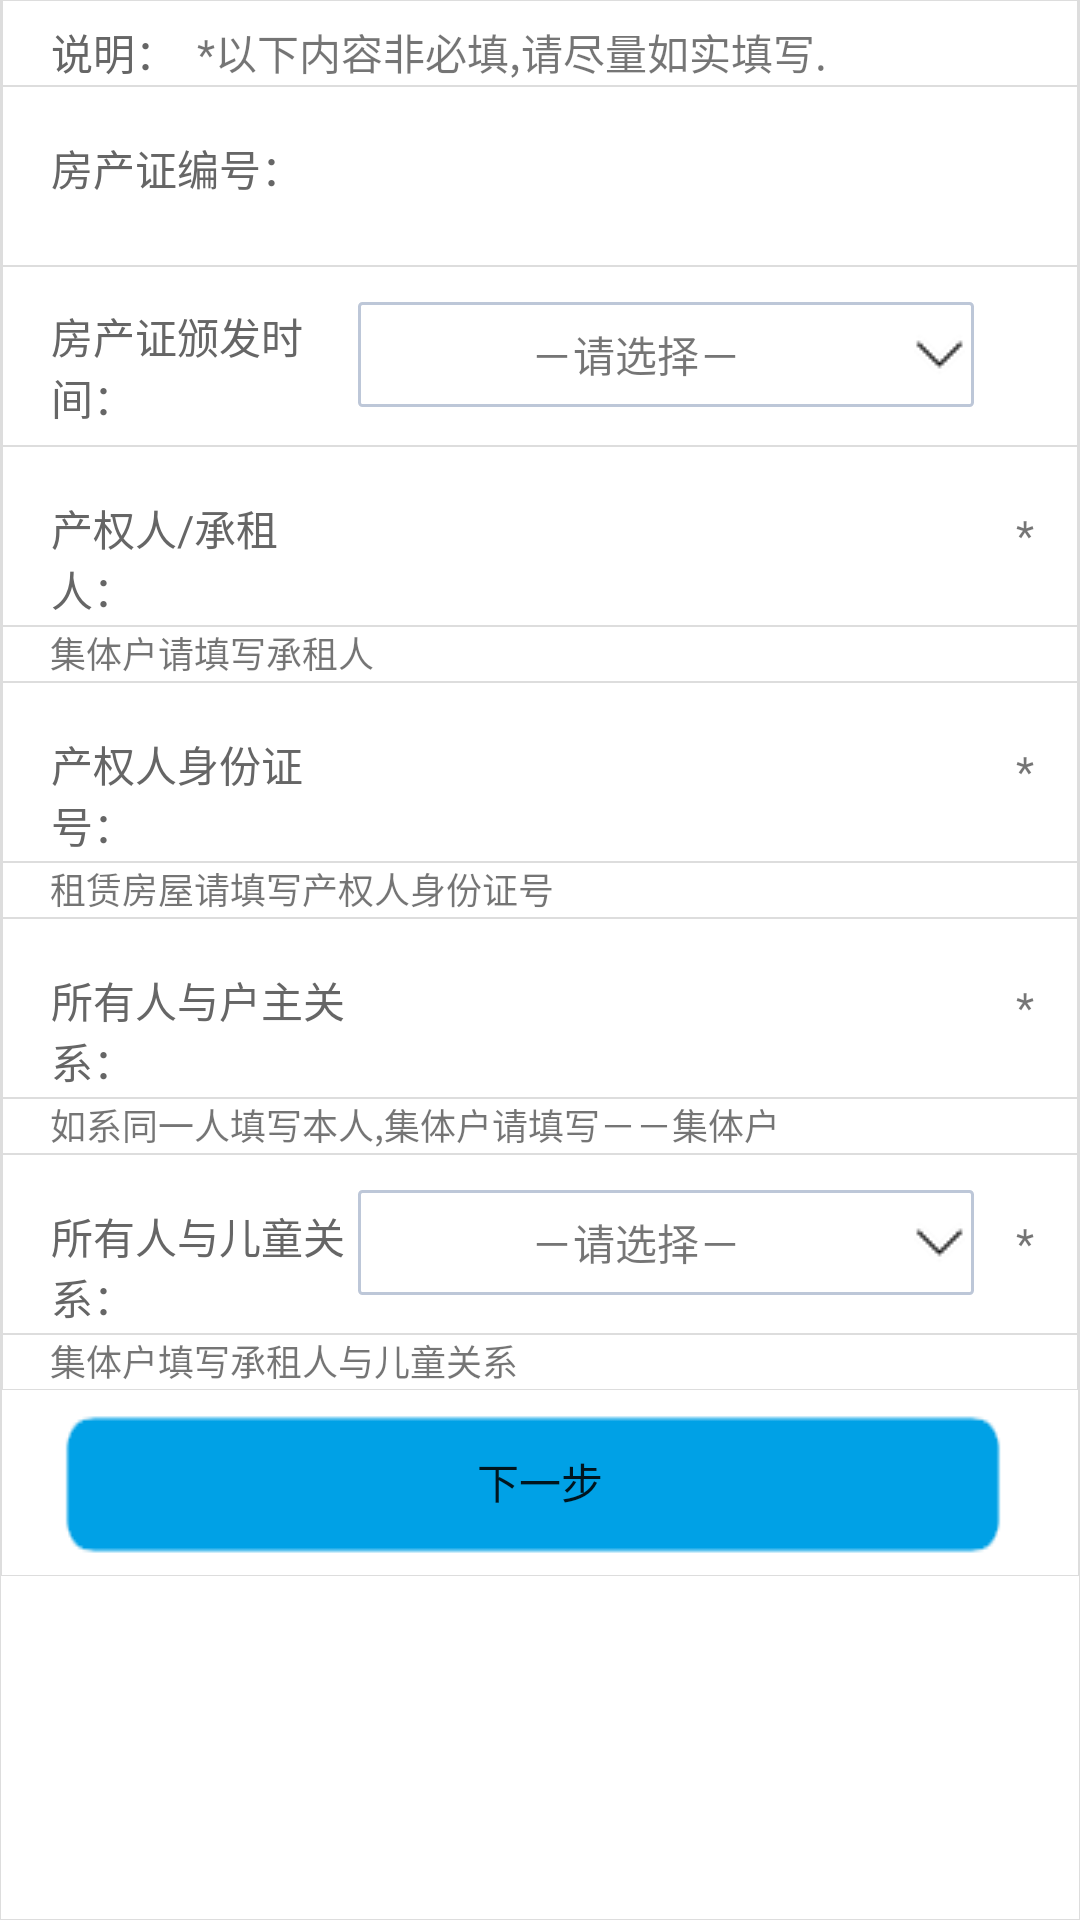

Android layout source for this screen:
<!-- AndroidManifest.xml: application theme Theme.AppCompat.Light -->
<!-- res/layout/activity_house_relation.xml -->
<?xml version="1.0" encoding="utf-8"?>
<ScrollView xmlns:android="http://schemas.android.com/apk/res/android"
    android:layout_width="match_parent"
    android:layout_height="match_parent"
    android:background="@drawable/linearlayout_boder1"
    android:orientation="vertical">
    <LinearLayout
        android:layout_width="match_parent"
        android:layout_height="match_parent"
        android:focusable="true"
        android:focusableInTouchMode="true"
        android:background="@drawable/linearlayout_boder1"
        android:orientation="vertical">

        <LinearLayout
            android:layout_width="match_parent"
            android:layout_height="wrap_content"
            android:paddingTop="7dp"
            android:background="@drawable/linearlayout_boder1">
            <TextView
                android:layout_width="0dp"
                android:layout_height="wrap_content"
                android:layout_weight="1"
                android:layout_marginLeft="@dimen/activity_vertical_margin"
                android:textColor="@color/textcolor"
                android:text="说明："/>
            <TextView
                android:layout_width="0dp"
                android:layout_height="wrap_content"
                android:layout_weight="6"
                android:text="*以下内容非必填,请尽量如实填写."/>
        </LinearLayout>
        <LinearLayout
            android:layout_width="match_parent"
            android:layout_height="@dimen/linearheightbig"
            android:background="@drawable/linearlayout_boder1">
            <TextView
                android:layout_width="0dp"
                android:layout_weight="1.5"
                android:textColor="@color/textcolor"
                android:layout_height="match_parent"
                android:paddingTop="17dp"
                android:layout_marginLeft="@dimen/activity_vertical_margin"
                android:text="房产证编号："/>
            <EditText
                android:id="@+id/bianhao"
                android:tag="tbxCqrFangChanZhenHao"
                android:layout_width="0dp"
                android:layout_height="match_parent"
                android:background="@drawable/bg_edittext"
                android:layout_marginTop="@dimen/editbig"
                android:layout_marginBottom="@dimen/editbig"
                android:layout_weight="3"/>
            <TextView
                android:layout_width="0dp"
                android:layout_height="wrap_content"
                android:layout_weight="0.5"
                android:layout_marginTop="10dp"
                android:text=""/>
        </LinearLayout>
        <LinearLayout
            android:layout_width="match_parent"

            android:layout_height="@dimen/linearheightbig"
            android:background="@drawable/linearlayout_boder1">
            <TextView
                android:layout_width="0dp"
                android:layout_weight="1.5"
                android:textColor="@color/textcolor"
                android:layout_height="match_parent"
                android:paddingTop="13dp"

                android:layout_marginLeft="@dimen/activity_vertical_margin"
                android:text="房产证颁发时间："/>
            <TextView
                android:id="@+id/hrtime"
                android:tag="fangchanzhengbanfashijian"
                android:layout_width="0dp"
                android:layout_weight="3"
                android:drawableRight="@drawable/ep"
                android:layout_height="match_parent"
                android:layout_marginTop="@dimen/editbig"
                android:layout_marginBottom="@dimen/editbig"
                android:background="@drawable/bg_tv"
                android:gravity="center"
                android:text="－请选择－"/>
            <TextView
                android:layout_width="0dp"
                android:layout_height="match_parent"
                android:gravity="center"
                android:layout_weight="0.5" />
        </LinearLayout>
        <LinearLayout
            android:layout_width="match_parent"
            android:layout_height="@dimen/linearheightbig"
            android:background="@drawable/linearlayout_boder1"
            android:orientation="vertical">
            <LinearLayout
                android:layout_width="match_parent"
                android:layout_height="match_parent"
                android:orientation="horizontal">
                <TextView
                    android:layout_width="0dp"
                    android:layout_weight="1.5"
                    android:layout_height="match_parent"
                    android:paddingTop="17dp"
                    android:layout_marginLeft="@dimen/activity_vertical_margin"
                    android:textColor="@color/textcolor"
                    android:text="产权人/承租人："/>
                <EditText
                    android:id="@+id/chanquanren"
                    android:tag="tbxCqrName"
                    android:layout_width="0dp"
                    android:layout_height="match_parent"
                    android:background="@drawable/bg_edittext"
                    android:layout_marginTop="@dimen/editbig"
                    android:layout_marginBottom="@dimen/editbig"
                    android:layout_weight="3"/>
                <TextView
                    android:layout_width="0dp"
                    android:layout_height="match_parent"
                    android:gravity="center"
                    android:layout_weight="0.5"
                    android:id="@+id/textView"
                    android:text="*"/>
            </LinearLayout>

        </LinearLayout>
        <TextView
            android:layout_width="match_parent"
            android:layout_height="wrap_content"
            android:background="@drawable/linearlayout_boder1"
            android:paddingLeft="@dimen/activity_vertical_margin"
            android:textSize="12dp"
            android:text="集体户请填写承租人"/>

        <LinearLayout
            android:layout_width="match_parent"
            android:layout_height="@dimen/linearheightbig"
            android:background="@drawable/linearlayout_boder1">
            <TextView
                android:layout_width="0dp"
                android:layout_weight="1.5"
                android:layout_height="match_parent"
                android:paddingTop="17dp"
                android:layout_marginLeft="@dimen/activity_vertical_margin"
                android:textColor="@color/textcolor"
                android:text="产权人身份证号："/>
            <EditText
                android:id="@+id/chanquanrennum"
                android:tag="tbxCqrIDCard"
                android:layout_width="0dp"
                android:layout_height="match_parent"
                android:background="@drawable/bg_edittext"
                android:layout_marginTop="@dimen/editbig"
                android:layout_marginBottom="@dimen/editbig"
                android:layout_weight="3"/>
            <TextView
                android:layout_width="0dp"
                android:layout_height="match_parent"
                android:gravity="center"
                android:layout_weight="0.5"
                android:text="*"/>
        </LinearLayout>
        <TextView
            android:layout_width="match_parent"
            android:layout_height="wrap_content"
            android:background="@drawable/linearlayout_boder1"
            android:paddingLeft="@dimen/activity_vertical_margin"
            android:textSize="12dp"
            android:text="租赁房屋请填写产权人身份证号"/>
        <LinearLayout
            android:layout_width="match_parent"
            android:layout_height="@dimen/linearheightbig"
            android:background="@drawable/linearlayout_boder1">
            <TextView
                android:layout_width="0dp"
                android:layout_weight="1.5"
                android:layout_height="match_parent"
                android:paddingTop="17dp"
                android:layout_marginLeft="@dimen/activity_vertical_margin"
                android:textColor="@color/textcolor"
                android:text="所有人与户主关系："/>
            <EditText
                android:id="@+id/suoyou2huzhu"
                android:tag="tbxCqrHuZhuGuanXi"
                android:layout_width="0dp"
                android:layout_height="match_parent"
                android:background="@drawable/bg_edittext"
                android:layout_marginTop="@dimen/editbig"
                android:layout_marginBottom="@dimen/editbig"
                android:layout_weight="3"/>
            <TextView
                android:layout_width="0dp"
                android:layout_height="match_parent"
                android:gravity="center"
                android:layout_weight="0.5"
                android:text="*"/>
        </LinearLayout>
        <TextView
            android:layout_width="match_parent"
            android:layout_height="wrap_content"
            android:background="@drawable/linearlayout_boder1"
            android:paddingLeft="@dimen/activity_vertical_margin"
            android:textSize="12dp"
            android:text="如系同一人填写本人,集体户请填写－－集体户"/>

        <LinearLayout
            android:layout_width="match_parent"
            android:layout_height="@dimen/linearheightbig"
            android:background="@drawable/linearlayout_boder1">
            <TextView
                android:layout_width="0dp"
                android:layout_weight="1.5"
                android:layout_height="match_parent"
                android:paddingTop="17dp"
                android:layout_marginLeft="@dimen/activity_vertical_margin"
                android:textColor="@color/textcolor"
                android:text="所有人与儿童关系："/>
            <TextView
                android:id="@+id/suoyou2ertong"
                android:tag="ddlCqrStuGuanxi"
                android:layout_width="0dp"
                android:layout_weight="3"
                android:drawableRight="@drawable/ep"
                android:layout_height="match_parent"
                android:layout_marginTop="@dimen/editbig"
                android:layout_marginBottom="@dimen/editbig"
                android:background="@drawable/bg_tv"
                android:gravity="center"
                android:text="－请选择－"/>
            <TextView
                android:layout_width="0dp"
                android:layout_height="match_parent"
                android:gravity="center"
                android:layout_weight="0.5"
                android:text="*"/>
        </LinearLayout>
        <TextView
            android:layout_width="match_parent"
            android:layout_height="wrap_content"
            android:background="@drawable/linearlayout_boder1"
            android:paddingLeft="@dimen/activity_vertical_margin"
            android:textSize="12dp"
            android:text="集体户填写承租人与儿童关系"/>

        <Button
            android:background="@drawable/btn_bk4"
            android:id="@+id/next"
            android:layout_marginLeft="@dimen/activity_vertical_margin"
            android:layout_marginRight="@dimen/activity_vertical_margin"
            android:layout_width="match_parent"
            android:layout_height="wrap_content"
            android:text="下一步"></Button>
        <View
            android:id="@+id/vMasker"
            android:background="#e0000000"
            android:layout_width="fill_parent"
            android:visibility="gone"
            android:layout_height="100dp"/>
    </LinearLayout>


</ScrollView>
<!-- resources referenced by this layout -->
<resources>
  <color name="textcolor">#666666</color>
  <dimen name="activity_vertical_margin">16dp</dimen>
  <dimen name="editbig">12dp</dimen>
  <dimen name="linearheightbig">60dp</dimen>
  <!-- drawable bg_tv (drawable) -->
  <?xml version="1.0" encoding="utf-8"?>
  <shape xmlns:android="http://schemas.android.com/apk/res/android">
      <solid android:color="#FFFFFF" />
      <corners android:radius="1dip"/>
      <stroke
          android:width="1dip"
          android:color="#BDC7D8" />
      <padding android:right="3dp"/>
  </shape>
  <!-- drawable btn_bk4: png bitmap (drawable, 105338 bytes) -->
  <!-- drawable ep: png bitmap (drawable, 709 bytes) -->
  <!-- drawable linearlayout_boder1 (drawable) -->
  <?xml version="1.0" encoding="utf-8"?>
  <shape xmlns:android="http://schemas.android.com/apk/res/android" >
  
      <solid android:color="#FFFFFF" />
  
      <stroke
          android:width="0.1dp"
          android:color="#DDDDDD" />
  
  
      <padding
          android:bottom="1dp"
          android:left="0.5dp"
          android:right="0.5dp"
          android:top="0dp" />
  </shape>
</resources>
